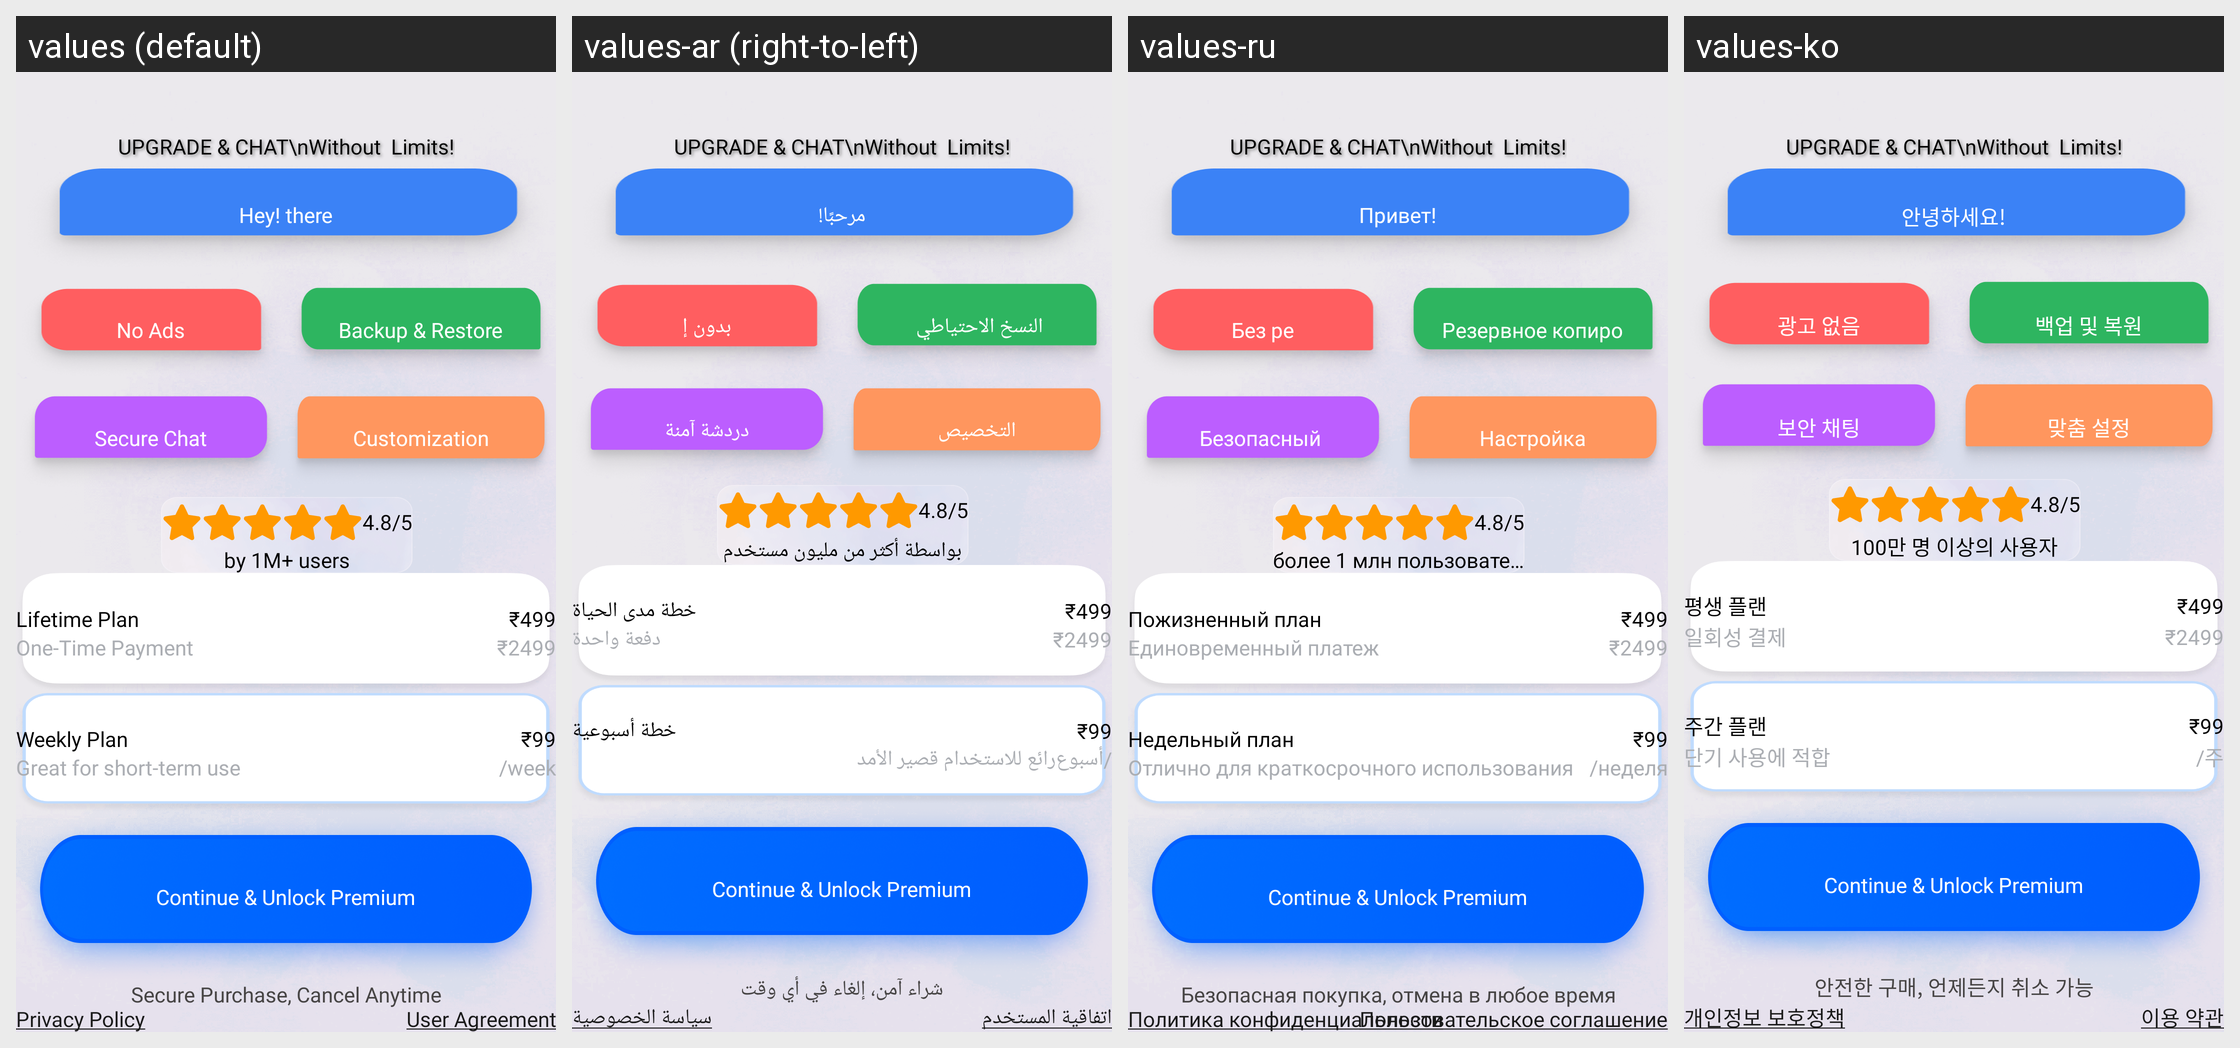

Translations of the strings shown on this Android screen, per locale in the grid:
Android screen res/layout/activity_sub_twoplan.xml rendered under 4 locales, left to right: values (default), values-ar (right-to-left), values-ru, values-ko. Device: Nexus 5 (rendered at 1080×1920; each locale shown at half size, 540×960, under a caption strip naming it); theme Theme.MessagerApp.
Other locales in the repository, not shown: values-de, values-es, values-fr, values-gu, values-hi, values-hi-rIN, values-in, values-ja, values-pt, values-sv, values-tr, values-zh.
Strings drawn on this screen, with the default value and each locale's value (text and hints the layout hard-codes, and strings that could not be matched under every locale, appear in the picture but are not listed):

hey_there
  values: Hey! there
  values-ar: مرحبًا!
  values-ru: Привет!
  values-ko: 안녕하세요!

customization
  values: Customization
  values-ar: التخصيص
  values-ru: Настройка
  values-ko: 맞춤 설정

by_1m_users
  values: by 1M+ users
  values-ar: بواسطة أكثر من مليون مستخدم
  values-ru: более 1 млн пользователей
  values-ko: 100만 명 이상의 사용자

lifetime_plan
  values: Lifetime Plan
  values-ar: خطة مدى الحياة
  values-ru: Пожизненный план
  values-ko: 평생 플랜

one_time_payment
  values: One-Time Payment
  values-ar: دفعة واحدة
  values-ru: Единовременный платеж
  values-ko: 일회성 결제

weekly_plan
  values: Weekly Plan
  values-ar: خطة أسبوعية
  values-ru: Недельный план
  values-ko: 주간 플랜

great_for_short_term_use
  values: Great for short-term use
  values-ar: رائع للاستخدام قصير الأمد
  values-ru: Отлично для краткосрочного использования
  values-ko: 단기 사용에 적합

week
  values: /week
  values-ar: /أسبوع
  values-ru: /неделя
  values-ko: /주

secure_purchase_cancel_anytime
  values: Secure Purchase, Cancel Anytime
  values-ar: شراء آمن، إلغاء في أي وقت
  values-ru: Безопасная покупка, отмена в любое время
  values-ko: 안전한 구매, 언제든지 취소 가능

PrivacyPolicyNew
  values: Privacy Policy
  values-ar: سياسة الخصوصية
  values-ru: Политика конфиденциальности
  values-ko: 개인정보 보호정책

user_agreement
  values: User Agreement
  values-ar: اتفاقية المستخدم
  values-ru: Пользовательское соглашение
  values-ko: 이용 약관
